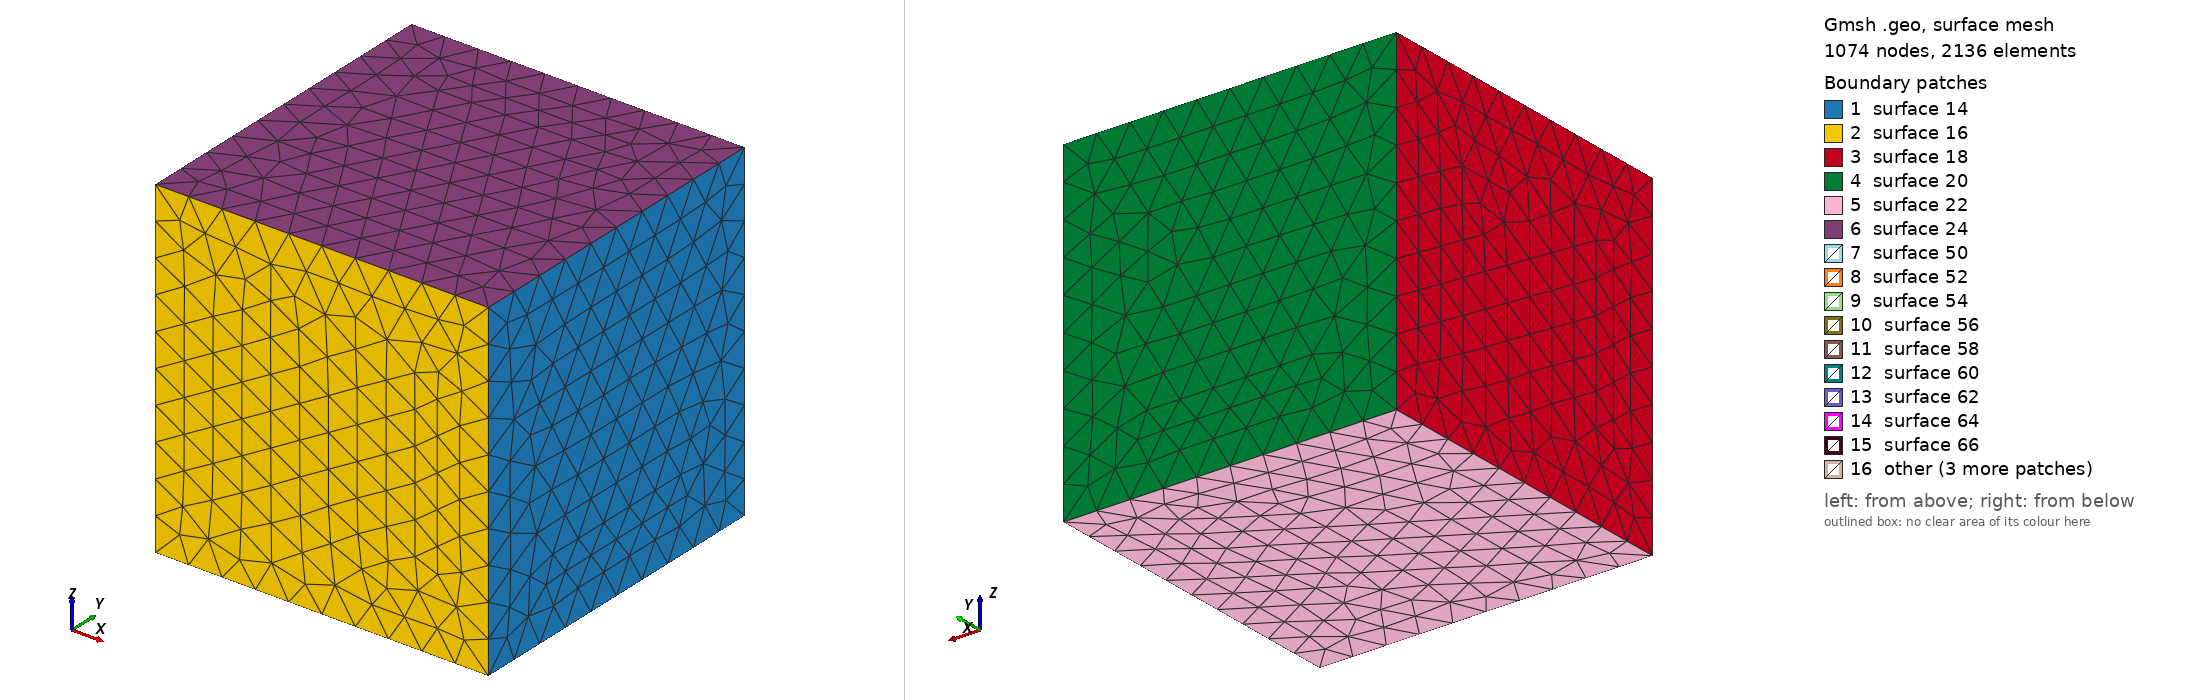

Gmsh geometry script, surface-meshed: 1074 nodes, 2136 surface elements. Boundary patches (legend numbers): 1 surface 14, 2 surface 16, 3 surface 18, 4 surface 20, 5 surface 22, 6 surface 24, 7 surface 50, 8 surface 52, 9 surface 54, 10 surface 56, 11 surface 58, 12 surface 60, 13 surface 62, 14 surface 64, 15 surface 66, 16 other. Left view from above one corner, right view from below the opposite corner. The script declares no physical surfaces, so the legend lists its geometric surfaces. The drawing asked Gmsh for element sizes between 1% and 20% of the model's largest extent; the script's own settings can give other sizes.

=== FE3D_multi_mask.geo (drawn) ===
//int BoundIDMinZ = 1;
//int BoundIDMinY = 2;
//int BoundIDMaxX = 3;
//int BoundIDMaxY = 4;
//int BoundIDMinX = 5;
//int BoundIDMaxZ = 6;

cl__1 = 1;
L1 = 4.0;
L2 = 2.0;
L3 = 1.6;
w = 0.4;

// Outer cube
Point(1) = {-L1/2, -L1/2, -L1/2, w};
Point(2) = {L1/2, -L1/2, -L1/2, w};
Point(3) = {-L1/2, L1/2, -L1/2, w};
Point(4) = {-L1/2, -L1/2, L1/2, w};
Point(5) = {-L1/2, L1/2, L1/2, w};
Point(6) = {L1/2, -L1/2, L1/2, w};
Point(7) = {L1/2, L1/2, -L1/2, w};
Point(8) = {L1/2, L1/2, L1/2, w};

// Inner cube
Point(9) = {-L2/2, -L2/2, -L2/2, w};
Point(10) = {L2/2, -L2/2, -L2/2, w};
Point(11) = {-L2/2, L2/2, -L2/2, w};
Point(12) = {-L2/2, -L2/2, L2/2, w};
Point(13) = {-L2/2, L2/2, L2/2, w};
Point(14) = {L2/2, -L2/2, L2/2, w};
Point(15) = {L2/2, L2/2, -L2/2, w};
Point(16) = {L2/2, L2/2, L2/2, w};

// Mediator cube
Point(17) = {-L3/2, -L3/2, -L3/2, w};
Point(18) = {L3/2, -L3/2, -L3/2, w};
Point(19) = {-L3/2, L3/2, -L3/2, w};
Point(20) = {-L3/2, -L3/2, L3/2, w};
Point(21) = {-L3/2, L3/2, L3/2, w};
Point(22) = {L3/2, -L3/2, L3/2, w};
Point(23) = {L3/2, L3/2, -L3/2, w};
Point(24) = {L3/2, L3/2, L3/2, w};

Line(1) = {4, 6};
Line(2) = {6, 8};
Line(3) = {8, 5};
Line(4) = {5, 4};
Line(5) = {4, 1};
Line(6) = {1, 2};
Line(7) = {2, 6};
Line(8) = {8, 7};
Line(9) = {7, 2};
Line(10) = {5, 3};
Line(11) = {3, 1};
Line(12) = {7, 3};

Line Loop(14) = {2, 8, 9, 7};
Plane Surface(14) = {14};

Line Loop(16) = {1, -7, -6, -5};
Plane Surface(16) = {16};

Line Loop(18) = {4, 5, -11, -10};
Plane Surface(18) = {18};

Line Loop(20) = {8, 12, -10, -3};
Plane Surface(20) = {20};

Line Loop(22) = {12, 11, 6, -9};
Plane Surface(22) = {22};

Line Loop(24) = {1, 2, 3, 4};
Plane Surface(24) = {24};
Line(25) = {13, 12};
Line(26) = {12, 14};
Line(27) = {14, 16};
Line(28) = {16, 13};
Line(29) = {16, 15};
Line(30) = {14, 10};
Line(31) = {10, 15};
Line(32) = {10, 9};
Line(33) = {9, 11};
Line(34) = {11, 15};
Line(35) = {11, 13};
Line(36) = {9, 12};
Line(37) = {20, 22};
Line(38) = {22, 18};
Line(39) = {18, 17};
Line(40) = {17, 20};
Line(41) = {20, 21};
Line(42) = {21, 24};
Line(43) = {24, 22};
Line(44) = {24, 23};
Line(45) = {23, 18};
Line(46) = {19, 23};
Line(47) = {19, 17};
Line(48) = {19, 21};
Line Loop(49) = {28, 25, 26, 27};
Plane Surface(50) = {49};
Line Loop(51) = {27, 29, -31, -30};
Plane Surface(52) = {51};
Line Loop(53) = {34, -31, 32, 33};
Plane Surface(54) = {53};
Line Loop(55) = {35, 25, -36, 33};
Plane Surface(56) = {55};
Line Loop(57) = {35, -28, 29, -34};
Plane Surface(58) = {57};
Line Loop(59) = {36, 26, 30, 32};
Plane Surface(60) = {59};
Line Loop(61) = {41, 42, 43, -37};
Plane Surface(62) = {61};
Line Loop(63) = {44, 45, -38, -43};
Plane Surface(64) = {63};
Line Loop(65) = {46, 45, 39, -47};
Plane Surface(66) = {65};
Line Loop(67) = {48, -41, -40, -47};
Plane Surface(68) = {67};
Line Loop(69) = {48, 42, 44, -46};
Plane Surface(70) = {69};
Line Loop(71) = {37, 38, 39, 40};
Plane Surface(72) = {71};

Surface Loop(73) = {24, 16, 14, 20, 22, 18};
Surface Loop(74) = {50, 58, 56, 60, 52, 54};
Surface Loop(75) = {62, 68, 70, 64, 66, 72};

Volume(76) = {73, 74};
Volume(77) = {74, 75};
Volume(78) = {75};
Physical Volume(79) = {76};
Physical Volume(80) = {77};
Physical Volume(81) = {78};
